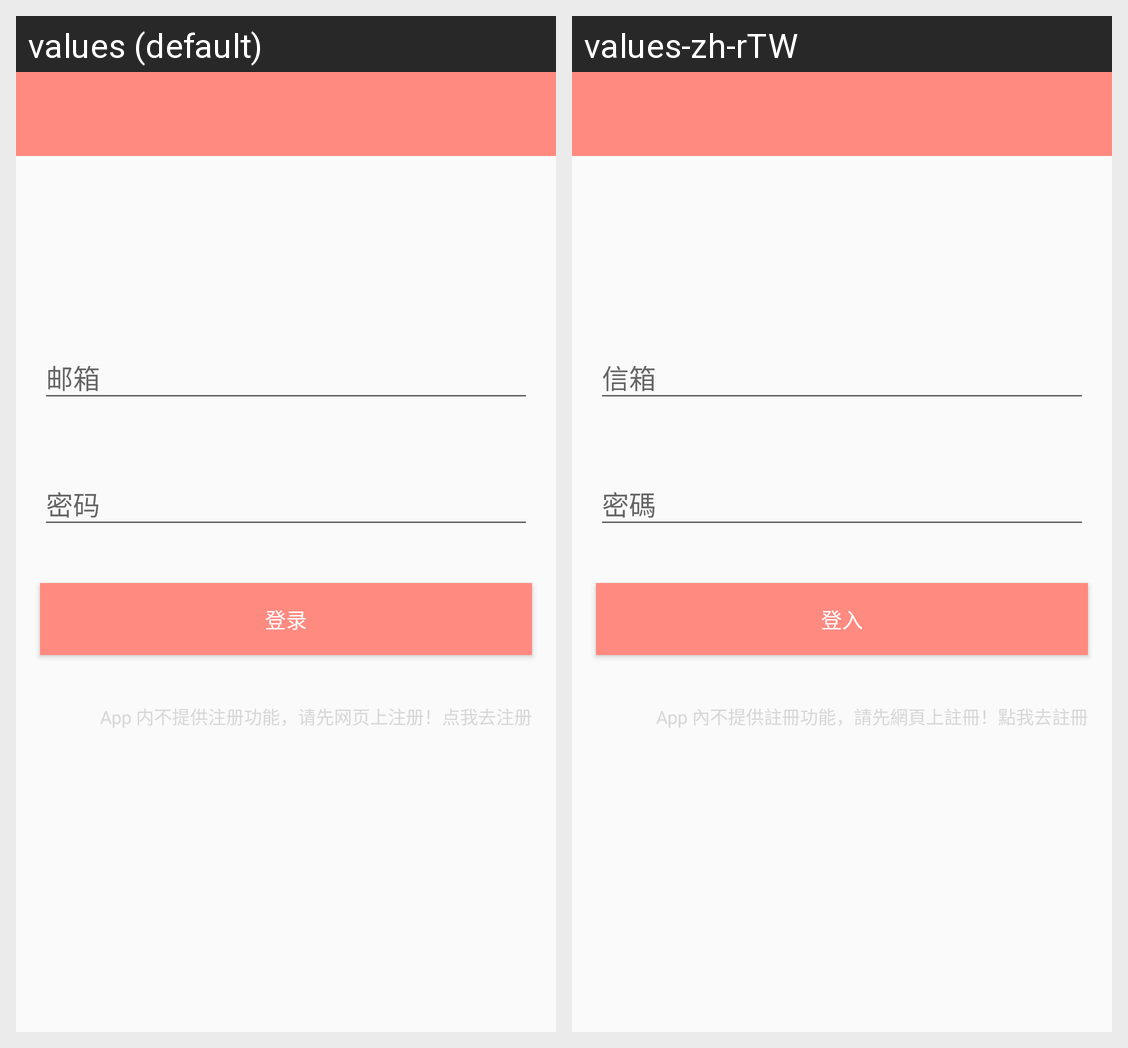

Strings drawn on this Android screen and how each of the app's shown locales translates them:
Android screen res/layout/activity_login.xml rendered under 2 locales, left to right: values (default), values-zh-rTW. Device: Nexus 5 (rendered at 1080×1920; each locale shown at half size, 540×960, under a caption strip naming it); theme AppTheme.
Strings drawn on this screen, with the default value and each locale's value (text and hints the layout hard-codes, and strings that could not be matched under every locale, appear in the picture but are not listed):

login
  values: 登录
  values-zh-rTW: 登入

login_hint
  values: App 内不提供注册功能，请先网页上注册！点我去注册
  values-zh-rTW: App 內不提供註冊功能，請先網頁上註冊！點我去註冊
